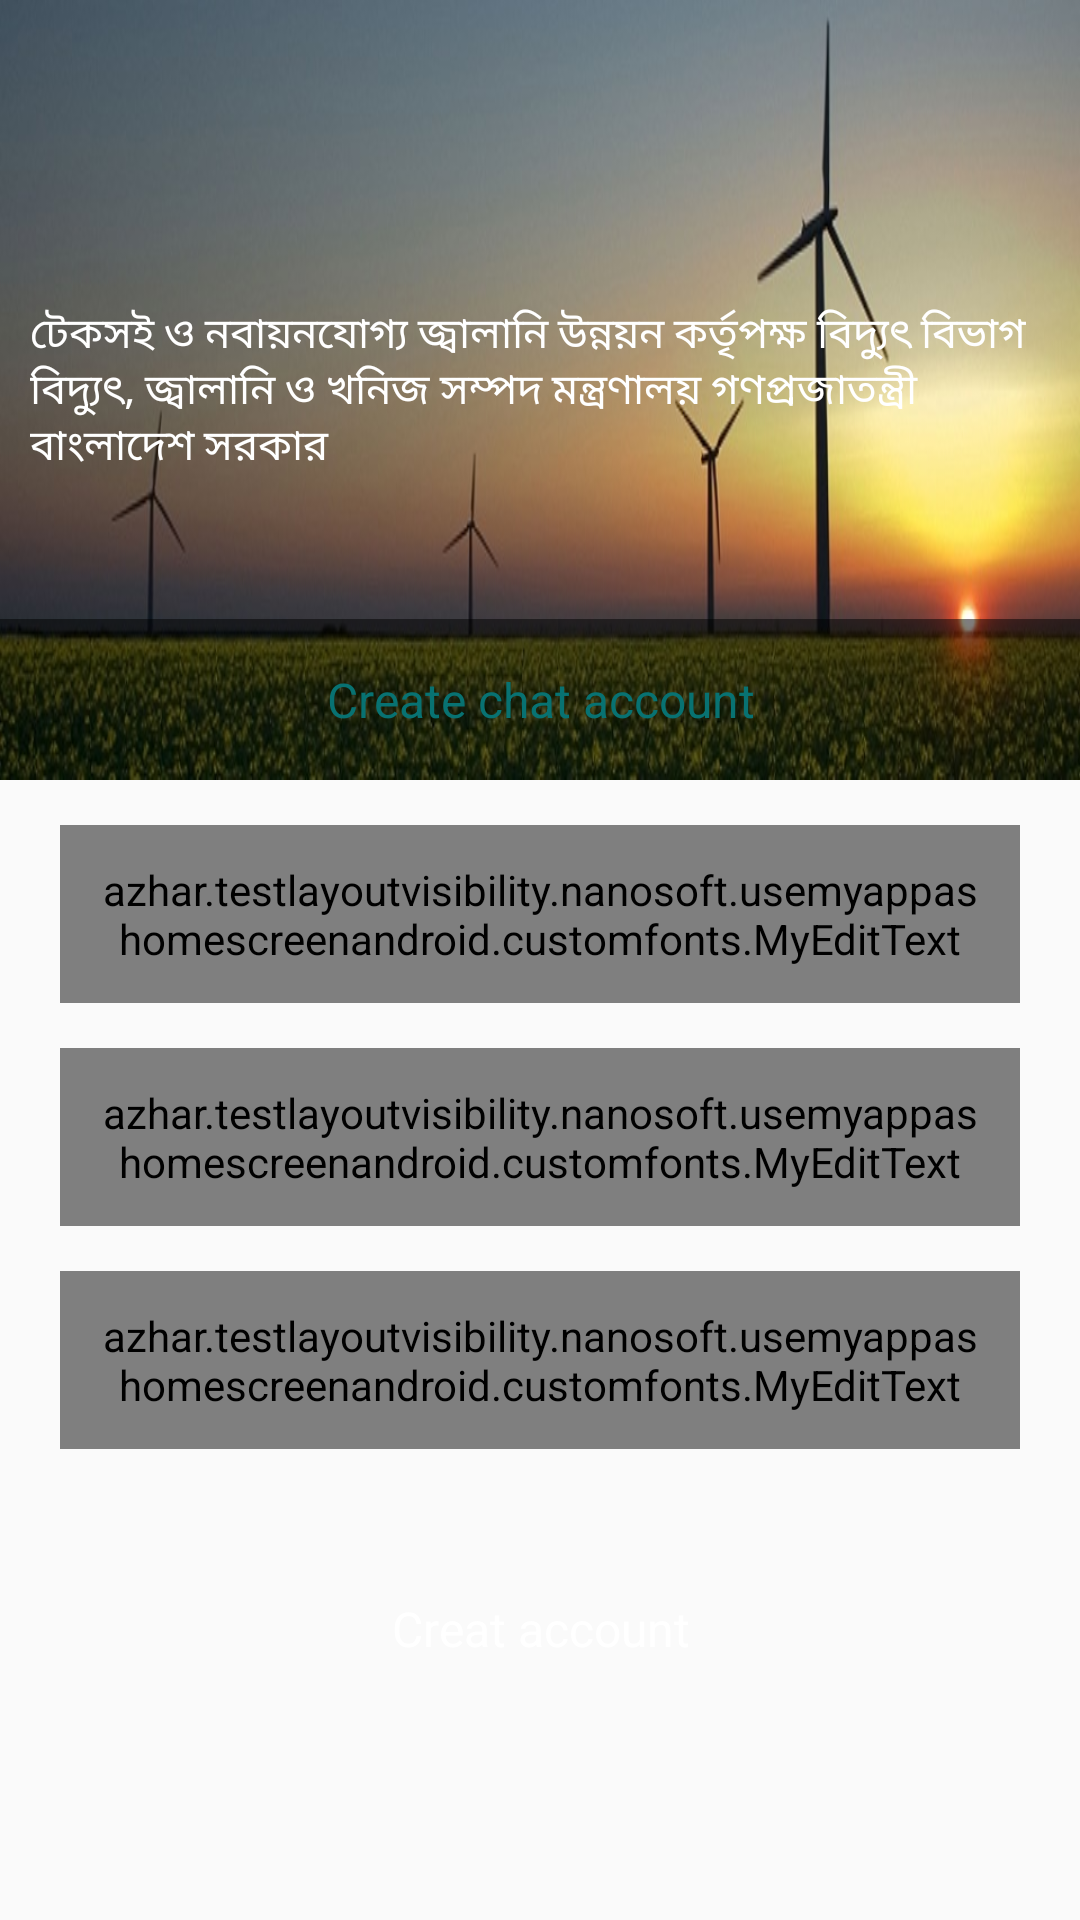

Write the Android layout XML for this screen, with the resource values it uses.
<!-- AndroidManifest.xml: application theme AppTheme -->
<!-- res/layout/activity_logout.xml -->
<?xml version="1.0" encoding="utf-8"?>
<LinearLayout xmlns:android="http://schemas.android.com/apk/res/android"
    xmlns:tools="http://schemas.android.com/tools"
    android:layout_width="match_parent"
    android:layout_height="match_parent"
    android:orientation="vertical"
    >



    <FrameLayout
        android:layout_width="match_parent"
        android:layout_height="260dp">



        <ImageView
            android:layout_width="match_parent"
            android:layout_height="260dp"
            android:background="@drawable/bannersreda"/>

        <TextView
            android:layout_width="match_parent"
            android:layout_height="wrap_content"
            android:text="টেকসই ও নবায়নযোগ্য জ্বালানি উন্নয়ন কর্তৃপক্ষ বিদ্যুৎ বিভাগ বিদ্যুৎ, জ্বালানি ও খনিজ সম্পদ মন্ত্রণালয় গণপ্রজাতন্ত্রী বাংলাদেশ সরকার"
            android:textColor="#fff"
            android:layout_gravity="center"
            android:layout_margin="10dp"
            />
        <LinearLayout
            android:layout_width="match_parent"
            android:layout_height="wrap_content"
            android:orientation="horizontal"
            android:layout_gravity="center|bottom"

            android:background="#80000000">



            <TextView
                android:id="@+id/signin"
                android:layout_width="0dp"
                android:layout_weight="1"
                android:layout_height="wrap_content"
                android:layout_gravity="center"
                android:gravity="center"
                android:text="Sign in"
                android:visibility="gone"
                android:textColor="#fff"
                android:textSize="16dp"
                android:padding="16dp"/>



            <TextView
                android:id="@+id/signup"
                android:layout_width="0dp"
                android:layout_weight="1"
                android:layout_height="wrap_content"
                android:text="Create chat account"
                android:textColor="#087272"
                android:textSize="16dp"
                android:layout_gravity="center"
                android:gravity="center"
                android:padding="16dp"/>






        </LinearLayout>


    </FrameLayout>




    <azhar.testlayoutvisibility.nanosoft.usemyappashomescreenandroid.customfonts.MyEditText
        android:id="@+id/email"
        android:layout_width="match_parent"
        android:layout_height="wrap_content"
        android:hint="E-mail"
        android:inputType="text"
        android:textColor="#000"
        android:background="#f0f0f4"
        android:padding="12dp"
        android:layout_marginTop="15dp"
        android:layout_marginBottom="5dp"
        android:layout_marginLeft="20dp"
        android:layout_marginRight="20dp"
        android:drawableLeft="@drawable/ic_shapes_2"
        android:drawablePadding="16dp"
        />

    <azhar.testlayoutvisibility.nanosoft.usemyappashomescreenandroid.customfonts.MyEditText
        android:id="@+id/user"
        android:layout_width="match_parent"
        android:layout_height="wrap_content"
        android:hint="Username"
        android:inputType="text"
        android:textColor="#000"
        android:background="#f0f0f4"
        android:padding="12dp"
        android:layout_marginTop="10dp"
        android:layout_marginBottom="10dp"
        android:layout_marginLeft="20dp"
        android:layout_marginRight="20dp"
        android:drawableLeft="@drawable/ic_shape_1"
        android:drawablePadding="16dp"
        />


    <azhar.testlayoutvisibility.nanosoft.usemyappashomescreenandroid.customfonts.MyEditText
        android:id="@+id/password"
        android:layout_width="match_parent"
        android:layout_height="wrap_content"
        android:hint="Password"
        android:inputType="textPassword"
        android:background="#f0f0f4"
        android:textColor="#000"
        android:layout_marginTop="5dp"
        android:layout_marginBottom="20dp"
        android:layout_marginLeft="20dp"
        android:layout_marginRight="20dp"
        android:padding="12dp"
        android:drawableLeft="@drawable/ic_tool_6"
        android:drawablePadding="16dp"
        />


    <TextView

        android:id="@+id/account"
        android:layout_width="match_parent"
        android:layout_height="wrap_content"
        android:background="@drawable/rounded1"
        android:layout_marginTop="15dp"
        android:layout_marginBottom="10dp"
        android:layout_marginLeft="70dp"
        android:layout_marginRight="70dp"
        android:textAlignment="center"
        android:padding="14dp"
        android:text="Creat account"
        android:textSize="16dp"
        android:textColor="#fff"
        />





    <azhar.testlayoutvisibility.nanosoft.usemyappashomescreenandroid.customfonts.MyTextView
        android:visibility="gone"
        android:id="@+id/fb"
        android:layout_width="wrap_content"
        android:layout_height="wrap_content"
        android:layout_marginTop="10dp"
        android:text="Connect with Facebook"
        android:textSize="16dp"
        android:layout_gravity="center" />





    <ProgressBar
        android:id="@+id/progressBar"
        android:layout_width="30dp"
        android:layout_height="30dp"
        android:layout_gravity="center"
        android:layout_marginBottom="20dp"
        android:visibility="visible" />

</LinearLayout>
<!-- resources referenced by this layout -->
<resources>
  <!-- drawable bannersreda: jpg bitmap (drawable, 55201 bytes) -->
  <style name="AppTheme" parent="Theme.AppCompat.Light.NoActionBar">
          
          <item name="colorPrimary">@color/colorPrimary</item>
          <item name="colorPrimaryDark">@color/colorPrimaryDark</item>
          <item name="colorAccent">@color/colorAccent</item>
  
          <item name="android:windowNoTitle">true</item>
          <item name="android:windowFullscreen">true</item>
      </style>
  <color name="colorPrimary">#efefef</color>
  <color name="colorPrimaryDark">#303F9F</color>
  <color name="colorAccent">#FF4081</color>
</resources>
